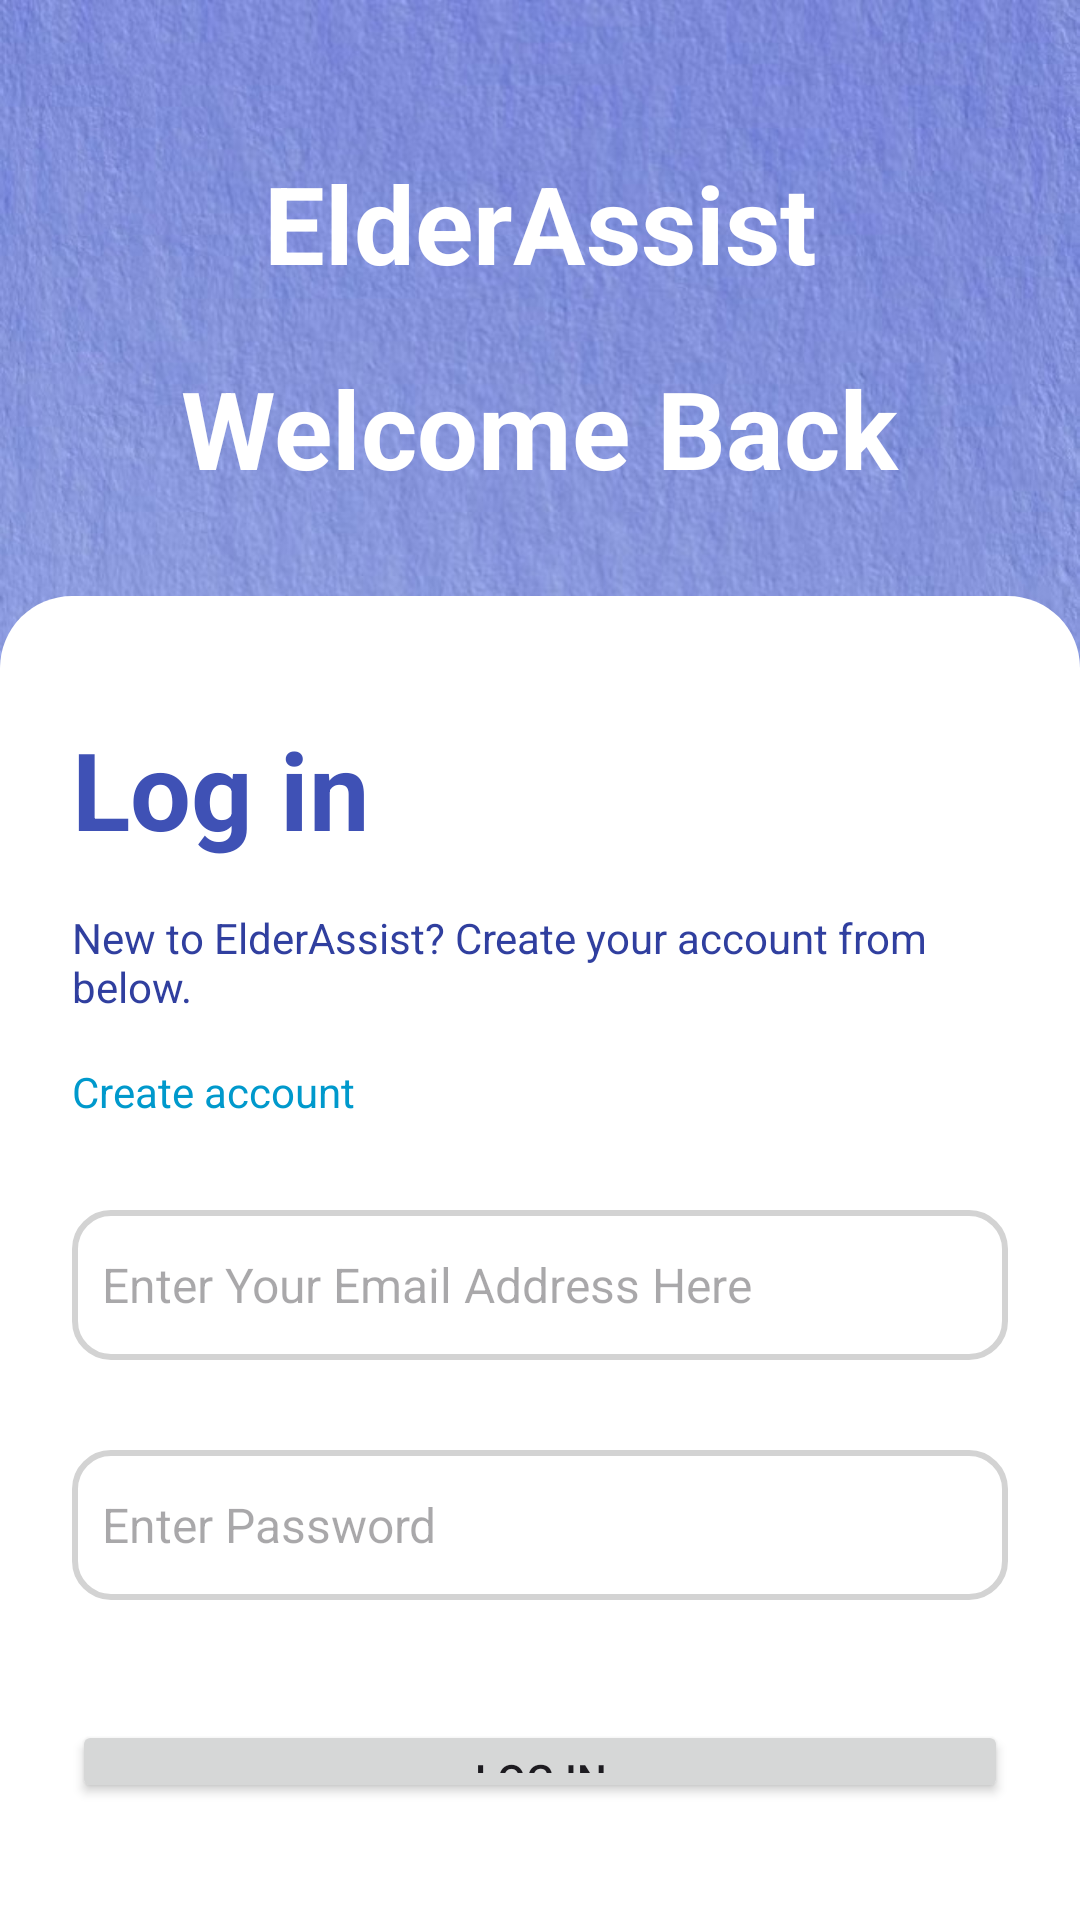

This screen was rendered from an Android layout file. Write that file and the resources it references.
<!-- AndroidManifest.xml: application theme Theme.elderassist_tutorial -->
<!-- res/layout/fragment_login.xml -->
<?xml version="1.0" encoding="utf-8"?>
<androidx.constraintlayout.widget.ConstraintLayout
    xmlns:android="http://schemas.android.com/apk/res/android"
    xmlns:app="http://schemas.android.com/apk/res-auto"
    xmlns:tools="http://schemas.android.com/tools"
    android:layout_width="match_parent"
    android:layout_height="match_parent"
    android:background="@drawable/bg1">

    

    <TextView
        android:id="@+id/elder_assist"
        android:layout_width="wrap_content"
        android:layout_height="wrap_content"
        android:text="@string/elder_a"
        android:textColor="@android:color/white"
        android:textSize="36sp"
        android:textStyle="bold"
        app:layout_constraintEnd_toEndOf="parent"
        app:layout_constraintStart_toStartOf="parent"
        app:layout_constraintTop_toTopOf="parent"
        android:layout_marginTop="50dp" />

    <TextView
        android:id="@+id/welcome"
        android:layout_width="wrap_content"
        android:layout_height="wrap_content"
        android:layout_marginTop="20dp"
        android:text="@string/welcome"
        android:textColor="@android:color/white"
        android:textSize="36sp"
        android:textStyle="bold"
        app:layout_constraintEnd_toEndOf="parent"
        app:layout_constraintStart_toStartOf="parent"
        app:layout_constraintTop_toBottomOf="@+id/elder_assist"
        android:layout_marginBottom="50dp"/>

    
    <androidx.constraintlayout.widget.ConstraintLayout
        android:layout_width="match_parent"
        android:layout_height="0dp"
        android:background="@drawable/rounded_bottom_background"
        app:layout_constraintTop_toBottomOf="@+id/welcome"
        app:layout_constraintStart_toStartOf="parent"
        app:layout_constraintEnd_toEndOf="parent"
        app:layout_constraintBottom_toBottomOf="parent"
        android:layout_marginTop="32dp">

        <LinearLayout
            android:layout_width="match_parent"
            android:layout_height="match_parent"
            android:orientation="vertical"
            android:padding="24dp">

            

            <TextView
                android:id="@+id/login"
                android:layout_width="wrap_content"
                android:layout_height="wrap_content"
                android:layout_marginTop="16dp"
                android:text="Log in"
                android:textColor="@color/colorPrimary"
                android:textSize="36sp"
                android:textStyle="bold"
                app:layout_constraintEnd_toEndOf="parent"
                app:layout_constraintStart_toStartOf="parent"
                app:layout_constraintTop_toBottomOf="@+id/welcome" />

            <TextView
                android:id="@+id/create_account"
                android:layout_width="wrap_content"
                android:layout_height="wrap_content"
                android:layout_marginTop="16dp"
                android:text="@string/create_account"
                android:textColor="@color/colorPrimaryDark"
                android:textSize="14sp"
                app:layout_constraintEnd_toEndOf="parent"
                app:layout_constraintStart_toStartOf="parent"
                app:layout_constraintTop_toBottomOf="@+id/login" />

            <TextView
                android:id="@+id/signUpLinkTextView"
                android:layout_width="wrap_content"
                android:layout_height="wrap_content"
                android:layout_marginTop="16dp"
                android:text="@string/link"
                android:textColor="@android:color/holo_blue_dark"
                android:textSize="14sp"
                app:layout_constraintEnd_toEndOf="parent"
                app:layout_constraintHorizontal_bias="0.876"
                app:layout_constraintStart_toStartOf="parent"
                app:layout_constraintTop_toBottomOf="@+id/login"
                android:layout_marginBottom="30dp"/>

            <EditText
                android:id="@+id/usernameEditText"
                android:layout_width="match_parent"
                android:layout_height="50dp"
                android:layout_marginBottom="30dp"
                android:background="@drawable/edittext_border"
                android:hint="@string/username_hint"
                android:textColor="@android:color/black"
                android:textSize="16sp"
                app:layout_constraintTop_toBottomOf="@+id/signUpLinkTextView"/>

            <EditText
                android:id="@+id/passwordEditText"
                android:layout_width="match_parent"
                android:layout_height="50dp"
                android:layout_marginBottom="40dp"
                android:background="@drawable/edittext_border"
                android:hint="@string/password_hint"
                android:inputType="textPassword"
                android:textColor="@android:color/black"
                android:textSize="16sp"
                app:layout_constraintTop_toBottomOf="@+id/usernameEditText"/>

            <TextView
                android:id="@+id/errorTextView"
                android:layout_width="wrap_content"
                android:layout_height="wrap_content"
                android:text="@string/fail_login"
                android:textColor="@android:color/holo_red_dark"
                android:visibility="gone"
                android:layout_gravity="center_horizontal"
                android:layout_marginBottom="0dp" />

            <Button
                android:id="@+id/loginButton"
                android:layout_width="match_parent"
                android:layout_height="wrap_content"
                android:layout_marginBottom="15dp"
                android:text="@string/login_button"
                app:layout_constraintTop_toBottomOf="@+id/errorTextView" />

            <Button
                android:id="@+id/backToHomeButton"
                android:layout_width="match_parent"
                android:layout_height="wrap_content"
                android:text="Back to Home"
                app:layout_constraintTop_toBottomOf="@+id/loginButton"/>
        </LinearLayout>
    </androidx.constraintlayout.widget.ConstraintLayout>

</androidx.constraintlayout.widget.ConstraintLayout>
<!-- resources referenced by this layout -->
<resources>
  <color name="colorPrimary">#3F51B5</color>
  <color name="colorPrimaryDark">#303F9F</color>
  <!-- drawable bg1: jpg bitmap (drawable, 184126 bytes) -->
  <!-- drawable edittext_border (drawable) -->
  <shape xmlns:android="http://schemas.android.com/apk/res/android">
      <solid android:color="@android:color/white" />
      <stroke
          android:width="2dp"
      android:color="#D3D3D3" />
      <corners android:radius="12dp" />
      <padding
          android:left="10dp"
          android:right="10dp"
          android:top="10dp"
          android:bottom="10dp" />
  </shape>
  <!-- drawable rounded_bottom_background (drawable) -->
  <shape xmlns:android="http://schemas.android.com/apk/res/android">
      <solid android:color="#FFFFFF" /> 
      <corners android:topLeftRadius="24dp" android:topRightRadius="24dp" /> 
  </shape>
  <string name="create_account">New to ElderAssist? Create your account from below.</string>
  <string name="elder_a">ElderAssist</string>
  <string name="fail_login">Need to Sign Up or Wrong Username or Password</string>
  <string name="link">Create account</string>
  <string name="login_button">Log In</string>
  <string name="password_hint">Enter Password</string>
  <string name="username_hint">Enter Your Email Address Here</string>
  <string name="welcome">Welcome Back</string>
  <style name="Theme.elderassist_tutorial" parent="Base.Theme.elderassist_tutorial" />
  <style name="Base.Theme.elderassist_tutorial" parent="Theme.Material3.DayNight.NoActionBar">
          
          
          <item name="colorPrimary">@color/colorPrimary</item>
          <item name="colorPrimaryDark">@color/colorPrimaryDark</item>
          <item name="colorAccent">@color/colorAccent</item>
      </style>
  <color name="colorAccent">#FF4081</color>
</resources>
